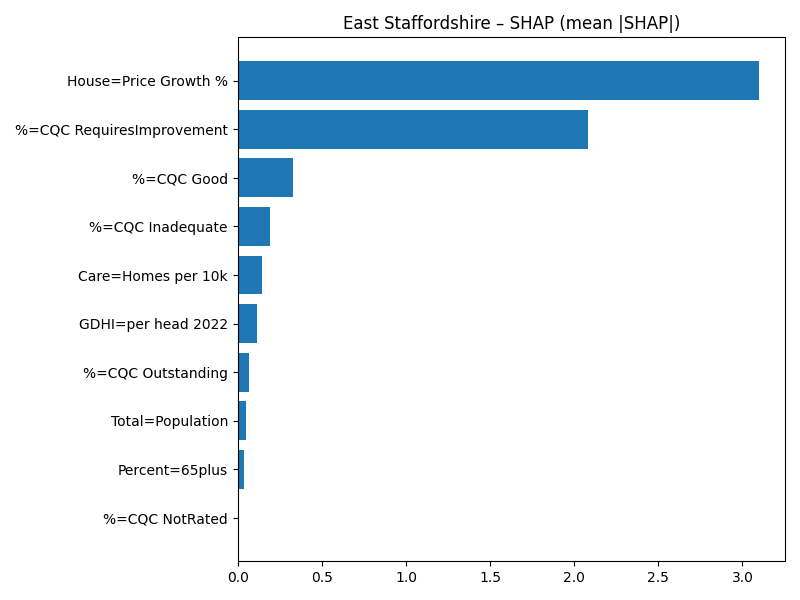

Data behind this chart, as committed beside it:
Term, MeanAbsSHAP, MeanSignedSHAP
House=Price Growth %, 3.098, -3.098
%=CQC RequiresImprovement, 2.079, -2.079
%=CQC Good, 0.3288, -0.3288
%=CQC Inadequate, 0.1929, -0.1929
Care=Homes per 10k, 0.1464, 0.1464
GDHI=per head 2022, 0.1132, -0.1132
%=CQC Outstanding, 0.06881, 0.06881
Total=Population, 0.04838, 0.04838
Percent=65plus, 0.03612, 0.03612
%=CQC NotRated, 0.0, 0.0
